Run: headless pygame with SDL's dummy video driver; simulated clock (each Clock.tick advances the game by its frame time, no real sleeping); random seed 0; keys injected as events and as key.get_pressed() state; mouse plan: one left click at the window centre at the start of phase 2, then a move to the lower-right quarter at the start of phase 3.
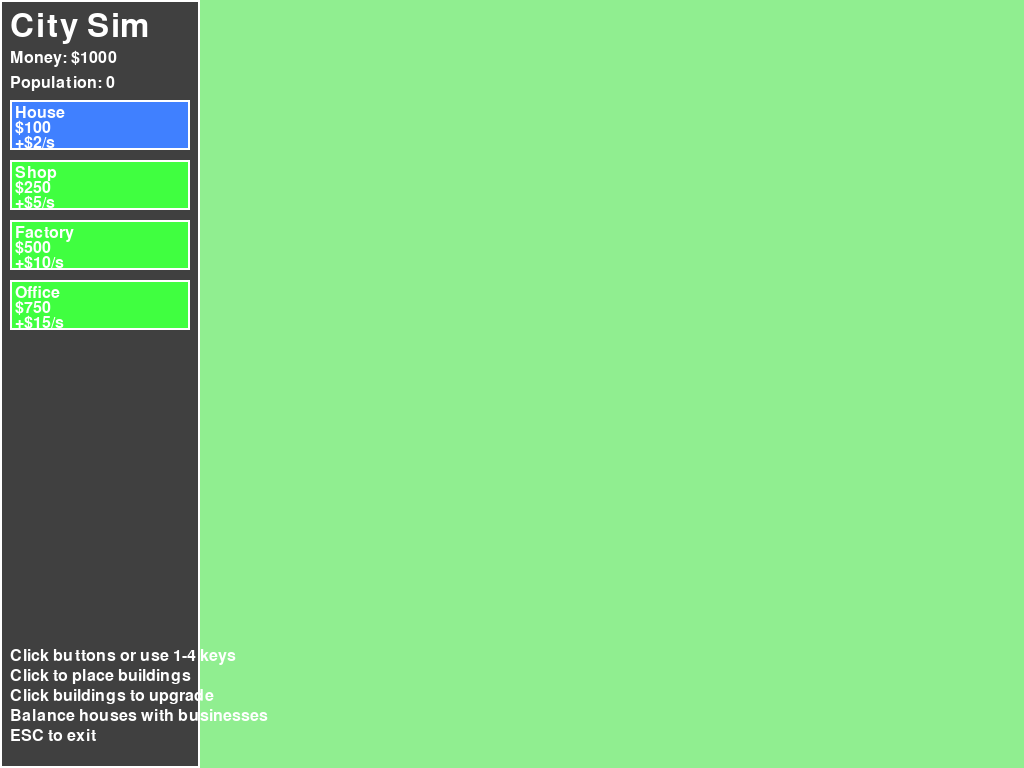
Frame 1 of 4 · flips 1–60 · no input
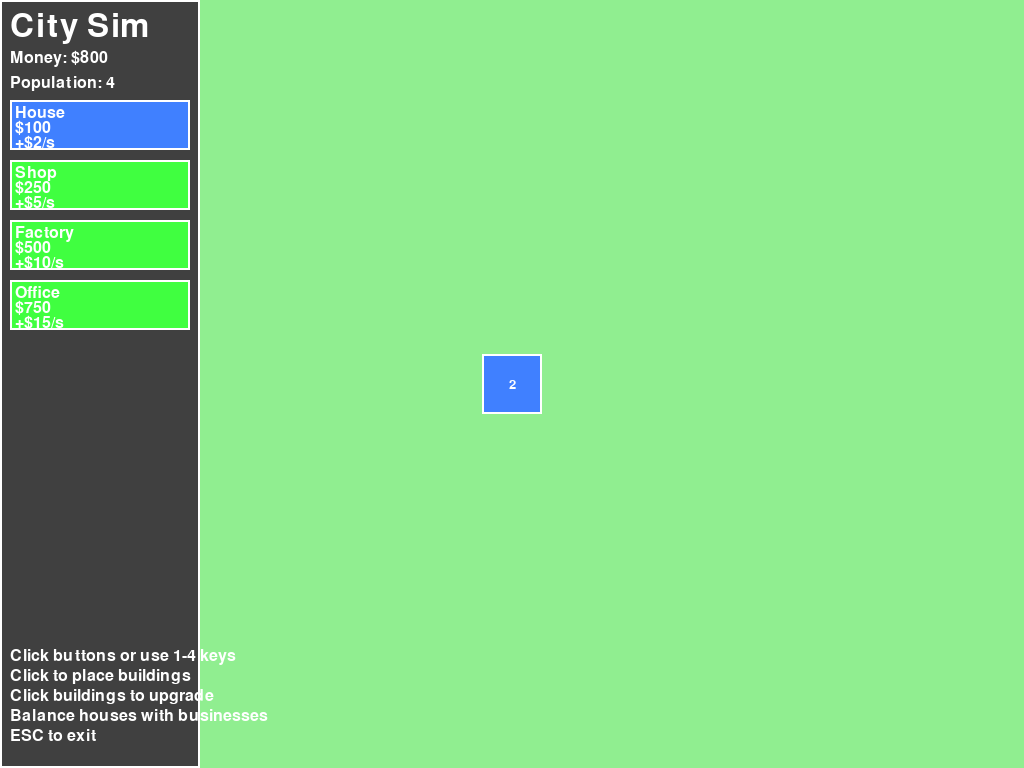
Frame 2 of 4 · flips 61–180 · clicked the window centre · tapped SPACE, RETURN · held RIGHT (→), D
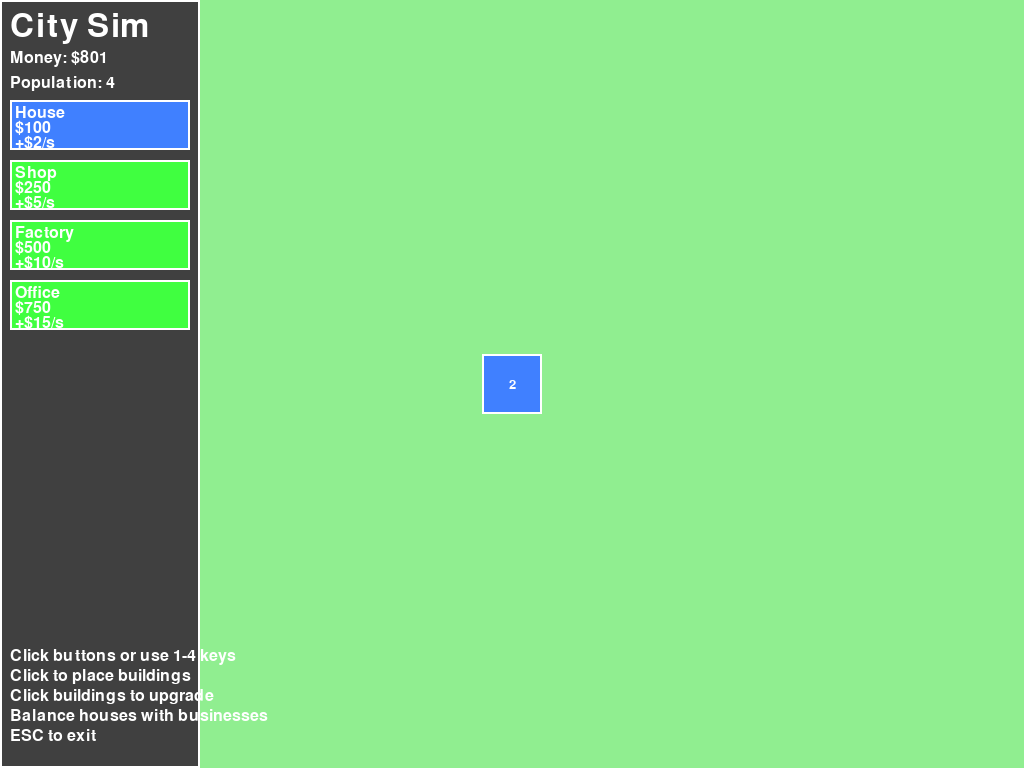
Frame 3 of 4 · flips 181–300 · moved the mouse to the lower-right quarter · held DOWN (↓), S
Frame 4 of 4 · flips 301–420 · held LEFT (←), A, UP (↑), W · screen unchanged from frame 3, image omitted

The pygame program that drew these frames:

#!/usr/bin/env python3
"""
Sim City Clone - Basic Idle Economy Simulation
Part of GameVerse Hub
"""

import pygame
import random
import sys
import time

pygame.init()

# Constants
SCREEN_WIDTH = 1024
SCREEN_HEIGHT = 768
FPS = 60

# Colors
BLACK = (0, 0, 0)
WHITE = (255, 255, 255)
GREEN = (64, 255, 64)
BLUE = (64, 128, 255)
RED = (255, 64, 64)
YELLOW = (255, 255, 64)
BROWN = (139, 69, 19)
GRAY = (128, 128, 128)
DARK_GRAY = (64, 64, 64)
LIGHT_GREEN = (144, 238, 144)

class Building:
    def __init__(self, x, y, building_type, cost, income_rate):
        self.x = x
        self.y = y
        self.type = building_type
        self.cost = cost
        self.income_rate = income_rate  # Money per second
        self.level = 1
        self.width = 60
        self.height = 60
        self.rect = pygame.Rect(x, y, self.width, self.height)
        self.last_income_time = time.time()
    
    def get_color(self):
        colors = {
            'house': BLUE,
            'shop': GREEN,
            'factory': GRAY,
            'office': YELLOW
        }
        return colors.get(self.type, WHITE)
    
    def upgrade(self):
        upgrade_cost = self.cost * self.level
        self.level += 1
        self.income_rate *= 1.5
        return upgrade_cost
    
    def generate_income(self):
        current_time = time.time()
        time_passed = current_time - self.last_income_time
        income = self.income_rate * time_passed
        self.last_income_time = current_time
        return income
    
    def draw(self, screen):
        # Building base
        pygame.draw.rect(screen, self.get_color(), self.rect)
        pygame.draw.rect(screen, WHITE, self.rect, 2)
        
        # Level indicator
        font = pygame.font.Font(None, 20)
        level_text = font.render(str(self.level), True, WHITE)
        level_rect = level_text.get_rect(center=(self.x + self.width // 2, self.y + self.height // 2))
        screen.blit(level_text, level_rect)

class CitySimulation:
    def __init__(self):
        self.screen = pygame.display.set_mode((SCREEN_WIDTH, SCREEN_HEIGHT))
        pygame.display.set_caption("Sim City Clone - Build Your Economy!")
        self.clock = pygame.time.Clock()
        self.running = True
        
        # Fonts
        self.title_font = pygame.font.Font(None, 48)
        self.ui_font = pygame.font.Font(None, 32)
        self.small_font = pygame.font.Font(None, 24)
        
        # Game state
        self.money = 1000
        self.population = 0
        self.happiness = 100
        self.buildings = []
        self.selected_building_type = 'house'
        
        # Building types and costs
        self.building_types = {
            'house': {'cost': 100, 'income': 2, 'population': 4},
            'shop': {'cost': 250, 'income': 5, 'population': 0},
            'factory': {'cost': 500, 'income': 10, 'population': 0},
            'office': {'cost': 750, 'income': 15, 'population': 0}
        }
        
        # UI elements
        self.setup_ui()
        
        # Auto-save timer
        self.last_save_time = time.time()
    
    def setup_ui(self):
        """Setup UI button rectangles"""
        self.ui_panel = pygame.Rect(0, 0, 200, SCREEN_HEIGHT)
        
        # Building selection buttons
        self.building_buttons = {}
        button_height = 50
        start_y = 100
        
        for i, building_type in enumerate(self.building_types.keys()):
            button_rect = pygame.Rect(10, start_y + i * (button_height + 10), 180, button_height)
            self.building_buttons[building_type] = button_rect
    
    def handle_events(self):
        for event in pygame.event.get():
            if event.type == pygame.QUIT:
                self.running = False
            elif event.type == pygame.KEYDOWN:
                if event.key == pygame.K_ESCAPE:
                    self.running = False
                elif event.key == pygame.K_1:
                    self.selected_building_type = 'house'
                elif event.key == pygame.K_2:
                    self.selected_building_type = 'shop'
                elif event.key == pygame.K_3:
                    self.selected_building_type = 'factory'
                elif event.key == pygame.K_4:
                    self.selected_building_type = 'office'
            elif event.type == pygame.MOUSEBUTTONDOWN:
                if event.button == 1:  # Left click
                    self.handle_mouse_click(event.pos)
    
    def handle_mouse_click(self, pos):
        # Check UI button clicks
        for building_type, button_rect in self.building_buttons.items():
            if button_rect.collidepoint(pos):
                self.selected_building_type = building_type
                return
        
        # Check building placement
        if pos[0] > 200:  # Outside UI panel
            self.place_building(pos)
        
        # Check building upgrades
        for building in self.buildings:
            if building.rect.collidepoint(pos):
                self.upgrade_building(building)
                return
    
    def place_building(self, pos):
        """Place a new building at the given position"""
        building_data = self.building_types[self.selected_building_type]
        cost = building_data['cost']
        
        if self.money >= cost:
            # Check if position is valid (not overlapping)
            new_rect = pygame.Rect(pos[0] - 30, pos[1] - 30, 60, 60)
            
            # Make sure it's not overlapping with existing buildings
            for building in self.buildings:
                if new_rect.colliderect(building.rect):
                    return  # Can't place here
            
            # Create new building
            new_building = Building(
                pos[0] - 30, pos[1] - 30,
                self.selected_building_type,
                cost,
                building_data['income']
            )
            
            self.buildings.append(new_building)
            self.money -= cost
            
            # Update population
            if self.selected_building_type == 'house':
                self.population += building_data['population']
    
    def upgrade_building(self, building):
        """Upgrade a building"""
        upgrade_cost = building.cost * building.level
        if self.money >= upgrade_cost:
            self.money -= upgrade_cost
            building.upgrade()
    
    def update(self):
        """Update game state"""
        # Generate income from buildings
        total_income = 0
        for building in self.buildings:
            income = building.generate_income()
            total_income += income
        
        self.money += total_income
        
        # Update happiness based on city balance
        house_count = sum(1 for b in self.buildings if b.type == 'house')
        other_count = len(self.buildings) - house_count
        
        if house_count > 0:
            ratio = other_count / house_count
            if ratio < 0.5:
                self.happiness = min(100, self.happiness + 0.1)
            elif ratio > 2:
                self.happiness = max(0, self.happiness - 0.2)
        
        # Clamp values
        self.money = max(0, self.money)
        self.happiness = max(0, min(100, self.happiness))
    
    def draw(self):
        self.screen.fill(LIGHT_GREEN)
        
        # Draw buildings
        for building in self.buildings:
            building.draw(self.screen)
        
        # Draw UI panel
        pygame.draw.rect(self.screen, DARK_GRAY, self.ui_panel)
        pygame.draw.rect(self.screen, WHITE, self.ui_panel, 2)
        
        self.draw_ui()
        
        pygame.display.flip()
    
    def draw_ui(self):
        # Title
        title_text = self.title_font.render("City Sim", True, WHITE)
        self.screen.blit(title_text, (10, 10))
        
        # Stats
        stats_y = 50
        stats = [
            f"Money: ${int(self.money)}",
            f"Population: {self.population}",
            f"Happiness: {int(self.happiness)}%"
        ]
        
        for i, stat in enumerate(stats):
            color = WHITE
            if i == 2:  # Happiness color coding
                if self.happiness > 70:
                    color = GREEN
                elif self.happiness < 30:
                    color = RED
                else:
                    color = YELLOW
            
            stat_text = self.small_font.render(stat, True, color)
            self.screen.blit(stat_text, (10, stats_y + i * 25))
        
        # Building selection buttons
        for building_type, button_rect in self.building_buttons.items():
            building_data = self.building_types[building_type]
            
            # Button color
            if building_type == self.selected_building_type:
                color = BLUE
            elif self.money >= building_data['cost']:
                color = GREEN
            else:
                color = RED
            
            pygame.draw.rect(self.screen, color, button_rect)
            pygame.draw.rect(self.screen, WHITE, button_rect, 2)
            
            # Button text
            button_text = self.small_font.render(building_type.title(), True, WHITE)
            cost_text = self.small_font.render(f"${building_data['cost']}", True, WHITE)
            income_text = self.small_font.render(f"+${building_data['income']}/s", True, WHITE)
            
            self.screen.blit(button_text, (button_rect.x + 5, button_rect.y + 5))
            self.screen.blit(cost_text, (button_rect.x + 5, button_rect.y + 20))
            self.screen.blit(income_text, (button_rect.x + 5, button_rect.y + 35))
        
        # Instructions
        instructions = [
            "Click buttons or use 1-4 keys",
            "Click to place buildings",
            "Click buildings to upgrade",
            "Balance houses with businesses",
            "ESC to exit"
        ]
        
        start_y = SCREEN_HEIGHT - len(instructions) * 20 - 20
        for i, instruction in enumerate(instructions):
            text = self.small_font.render(instruction, True, WHITE)
            self.screen.blit(text, (10, start_y + i * 20))
    
    def run(self):
        while self.running:
            self.handle_events()
            self.update()
            self.draw()
            self.clock.tick(FPS)
        
        pygame.quit()

def main():
    game = CitySimulation()
    game.run()

if __name__ == "__main__":
    main()
